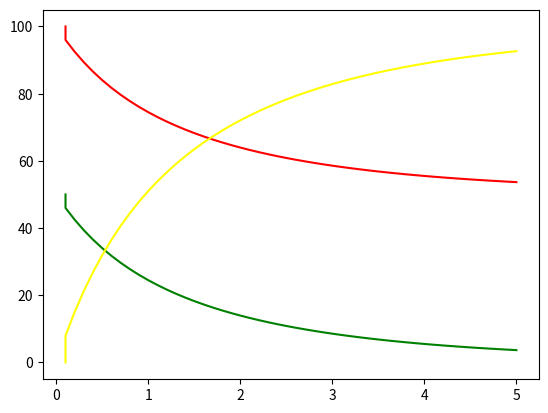

This figure's Python source:
import matplotlib.pyplot as plt


a0 = 100
b0 = 50
c0 = 0
del_t = 0.1
t = 0
A = [a0]
B = [b0]
C = [c0]
YD = [del_t]
k1 = 0.002
k2 = 0.008
T = 5

print("\tTime\t \tA(i)\t \tB(i)\t \tC(i)\t")
print("%12.2f %16.2f %15.2f %15.2f" % (t, a0, b0, c0))

t += del_t

while t < T:
  ai = a0 + (k1 * c0 - k2 * a0 * b0) * del_t
  bi = b0 + (k1 * c0 - k2 * a0 * b0) * del_t
  ci = c0 + (2 * k2 * a0 * b0 - 2 * k1 * c0) * del_t
  A.append(ai);B.append(bi);C.append(ci);YD.append(t)
  a0 = ai
  b0 = bi
  c0 = ci
  
  print("%12.2f %16.2f %15.2f %15.2f" % (t, a0, b0, c0))

  t += del_t


plt.plot(YD,A,color = 'red',label = 'a' )
plt.plot(YD,B,color = 'green',label = 'b' )
plt.plot(YD,C,color = 'yellow',label = 'c' )

plt.show()